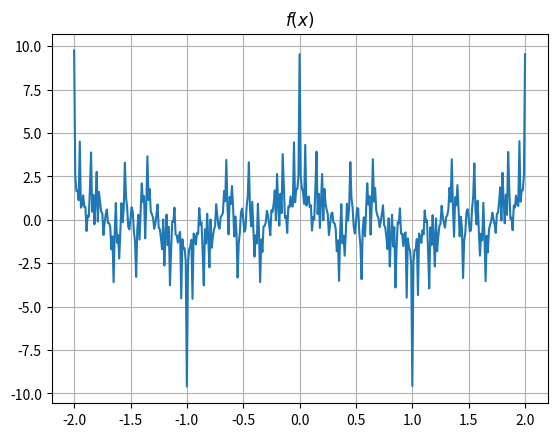

Reproduce this figure in Python.
import numpy as np
import matplotlib.pyplot as plt

# Постройте график функции Вейерштрасса
alfa = 3
beta = 0.9


def calculate_expression(val):
    sum = 0
    for n in range(0, 101):
        result = beta**n * np.cos(alfa**n * np.pi * val)
        sum += result

    return sum


x = np.arange(-2, 2.01, 0.01)
plt.plot(x, calculate_expression(x))
plt.title(r'$f(x)$')
plt.grid(True)

plt.show()
